The GitHub repository AaahAahAha/Projects contains a labelled image folder "data" with 10 categories: fist, next gesture, none, one finger, palm, prev, swing gesture, three fingers, thumbs up, two fingers. Examples follow, each with its label.

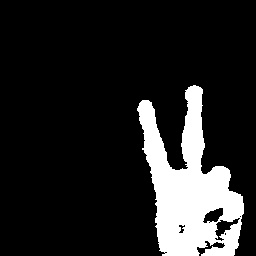
Label: two fingers

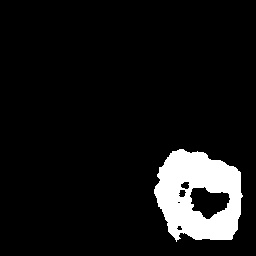
Label: fist

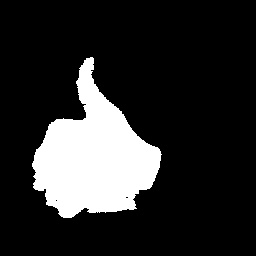
Label: thumbs up

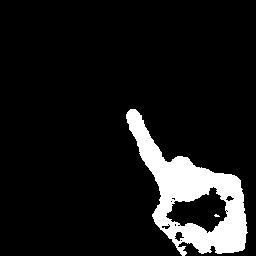
Label: one finger

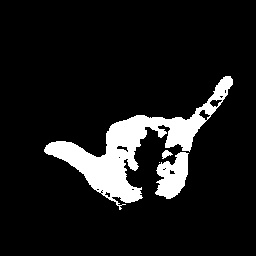
Label: swing gesture

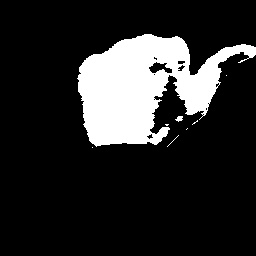
Label: next gesture
